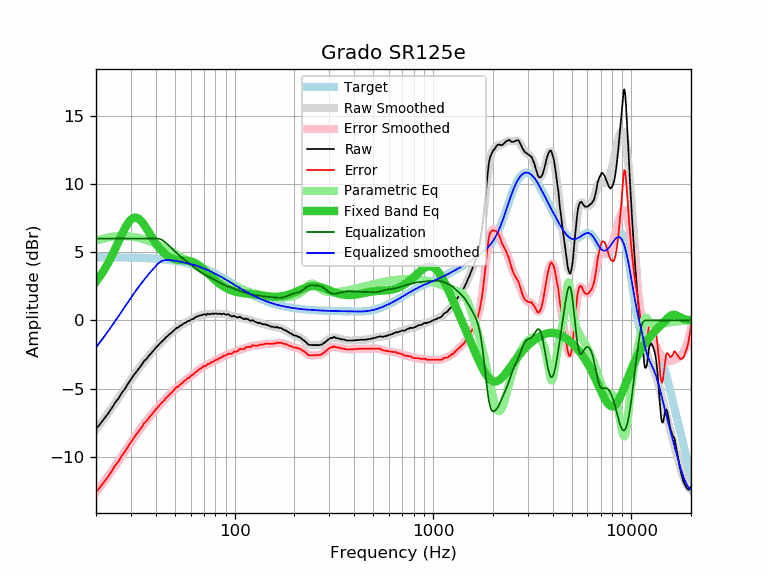

The data file committed next to this chart (first rows):
frequency, raw, error, smoothed, error_smoothed, equalization, parametric_eq, equalized_raw, equalized_smoothed, target
20, -7.97, -12.60, -7.99, -12.62, 6.00, 2.84, -1.97, -1.99, 4.63
21, -7.60, -12.22, -7.59, -12.22, 6.00, 3.25, -1.60, -1.59, 4.63
22, -7.21, -11.83, -7.19, -11.82, 6.00, 3.71, -1.21, -1.19, 4.63
23, -6.84, -11.46, -6.80, -11.43, 6.00, 4.20, -0.84, -0.80, 4.62
24, -6.44, -11.06, -6.42, -11.04, 6.00, 4.71, -0.44, -0.42, 4.62
25, -6.03, -10.64, -6.05, -10.67, 6.00, 5.25, -0.03, -0.05, 4.62
26, -5.72, -10.33, -5.69, -10.30, 6.00, 5.79, 0.28, 0.31, 4.61
27, -5.31, -9.92, -5.33, -9.94, 6.00, 6.30, 0.69, 0.67, 4.61
28, -5.02, -9.62, -4.99, -9.60, 6.00, 6.76, 0.98, 1.01, 4.61
29, -4.65, -9.25, -4.66, -9.26, 6.00, 7.13, 1.35, 1.34, 4.60
30, -4.33, -8.92, -4.34, -8.94, 6.00, 7.39, 1.67, 1.66, 4.60
31, -4.03, -8.62, -4.04, -8.64, 6.00, 7.53, 1.97, 1.96, 4.59
32, -3.76, -8.34, -3.76, -8.35, 6.00, 7.53, 2.24, 2.24, 4.59
33, -3.51, -8.09, -3.50, -8.08, 6.00, 7.43, 2.49, 2.50, 4.58
34, -3.26, -7.83, -3.25, -7.82, 6.00, 7.24, 2.74, 2.75, 4.57
35, -2.97, -7.53, -3.01, -7.58, 6.00, 7.00, 3.03, 2.99, 4.57
36, -2.82, -7.37, -2.79, -7.35, 6.00, 6.73, 3.18, 3.21, 4.56
37, -2.59, -7.14, -2.59, -7.13, 6.00, 6.44, 3.41, 3.41, 4.55
38, -2.40, -6.94, -2.39, -6.93, 6.00, 6.17, 3.60, 3.61, 4.54
39, -2.22, -6.75, -2.20, -6.73, 6.00, 5.90, 3.78, 3.80, 4.53
40, -2.02, -6.54, -2.03, -6.54, 6.00, 5.66, 3.98, 3.97, 4.52
41, -1.86, -6.36, -1.86, -6.36, 6.00, 5.44, 4.14, 4.14, 4.51
42, -1.69, -6.18, -1.70, -6.19, 5.97, 5.25, 4.28, 4.27, 4.49
43, -1.55, -6.03, -1.54, -6.03, 5.90, 5.08, 4.35, 4.36, 4.48
44, -1.42, -5.89, -1.40, -5.87, 5.80, 4.93, 4.38, 4.40, 4.47
45, -1.25, -5.70, -1.26, -5.72, 5.68, 4.81, 4.44, 4.42, 4.45
46, -1.14, -5.58, -1.13, -5.57, 5.56, 4.71, 4.42, 4.43, 4.44
47, -1.01, -5.43, -1.01, -5.43, 5.43, 4.63, 4.42, 4.42, 4.42
48, -0.91, -5.31, -0.89, -5.30, 5.30, 4.56, 4.39, 4.40, 4.40
49, -0.79, -5.17, -0.78, -5.17, 5.17, 4.51, 4.38, 4.39, 4.39
50, -0.68, -5.04, -0.68, -5.05, 5.05, 4.48, 4.37, 4.37, 4.37
51, -0.55, -4.90, -0.59, -4.93, 4.93, 4.45, 4.39, 4.35, 4.35
52, -0.53, -4.85, -0.50, -4.82, 4.82, 4.43, 4.30, 4.33, 4.33
53, -0.41, -4.71, -0.41, -4.72, 4.72, 4.42, 4.31, 4.31, 4.31
54, -0.36, -4.64, -0.34, -4.62, 4.62, 4.41, 4.26, 4.28, 4.28
55, -0.26, -4.52, -0.27, -4.53, 4.53, 4.41, 4.27, 4.26, 4.26
56, -0.19, -4.42, -0.20, -4.43, 4.43, 4.40, 4.25, 4.24, 4.24
57, -0.15, -4.36, -0.14, -4.35, 4.35, 4.39, 4.20, 4.21, 4.21
58, -0.05, -4.23, -0.08, -4.26, 4.26, 4.38, 4.21, 4.18, 4.18
59, -0.05, -4.20, -0.02, -4.18, 4.18, 4.36, 4.13, 4.16, 4.16
60, 0.03, -4.10, 0.04, -4.09, 4.09, 4.33, 4.12, 4.13, 4.13
61, 0.10, -4.00, 0.09, -4.01, 4.01, 4.30, 4.11, 4.10, 4.10
62, 0.10, -3.97, 0.14, -3.93, 3.93, 4.26, 4.03, 4.07, 4.07
63, 0.21, -3.83, 0.20, -3.84, 3.84, 4.21, 4.06, 4.04, 4.04
64, 0.24, -3.77, 0.24, -3.76, 3.76, 4.16, 4.01, 4.01, 4.01
65, 0.29, -3.68, 0.29, -3.69, 3.69, 4.10, 3.98, 3.98, 3.98
66, 0.33, -3.61, 0.33, -3.62, 3.62, 4.03, 3.95, 3.94, 3.94
67, 0.37, -3.54, 0.36, -3.55, 3.55, 3.96, 3.92, 3.91, 3.91
68, 0.37, -3.50, 0.39, -3.49, 3.49, 3.89, 3.86, 3.87, 3.87
69, 0.41, -3.43, 0.41, -3.43, 3.43, 3.81, 3.84, 3.84, 3.84
70, 0.46, -3.34, 0.42, -3.38, 3.38, 3.72, 3.84, 3.80, 3.80
71, 0.42, -3.34, 0.44, -3.33, 3.33, 3.64, 3.75, 3.77, 3.77
72, 0.39, -3.34, 0.45, -3.28, 3.28, 3.56, 3.68, 3.73, 3.73
73, 0.49, -3.20, 0.45, -3.24, 3.24, 3.47, 3.73, 3.69, 3.69
74, 0.46, -3.19, 0.46, -3.19, 3.19, 3.39, 3.65, 3.65, 3.65
75, 0.43, -3.18, 0.47, -3.15, 3.15, 3.31, 3.58, 3.61, 3.61
76, 0.48, -3.09, 0.47, -3.10, 3.10, 3.23, 3.59, 3.57, 3.57
77, 0.49, -3.04, 0.48, -3.06, 3.06, 3.15, 3.55, 3.54, 3.54
78, 0.46, -3.03, 0.48, -3.01, 3.01, 3.07, 3.48, 3.50, 3.50
79, 0.49, -2.96, 0.48, -2.97, 2.97, 3.00, 3.46, 3.45, 3.45
... 553 more rows
